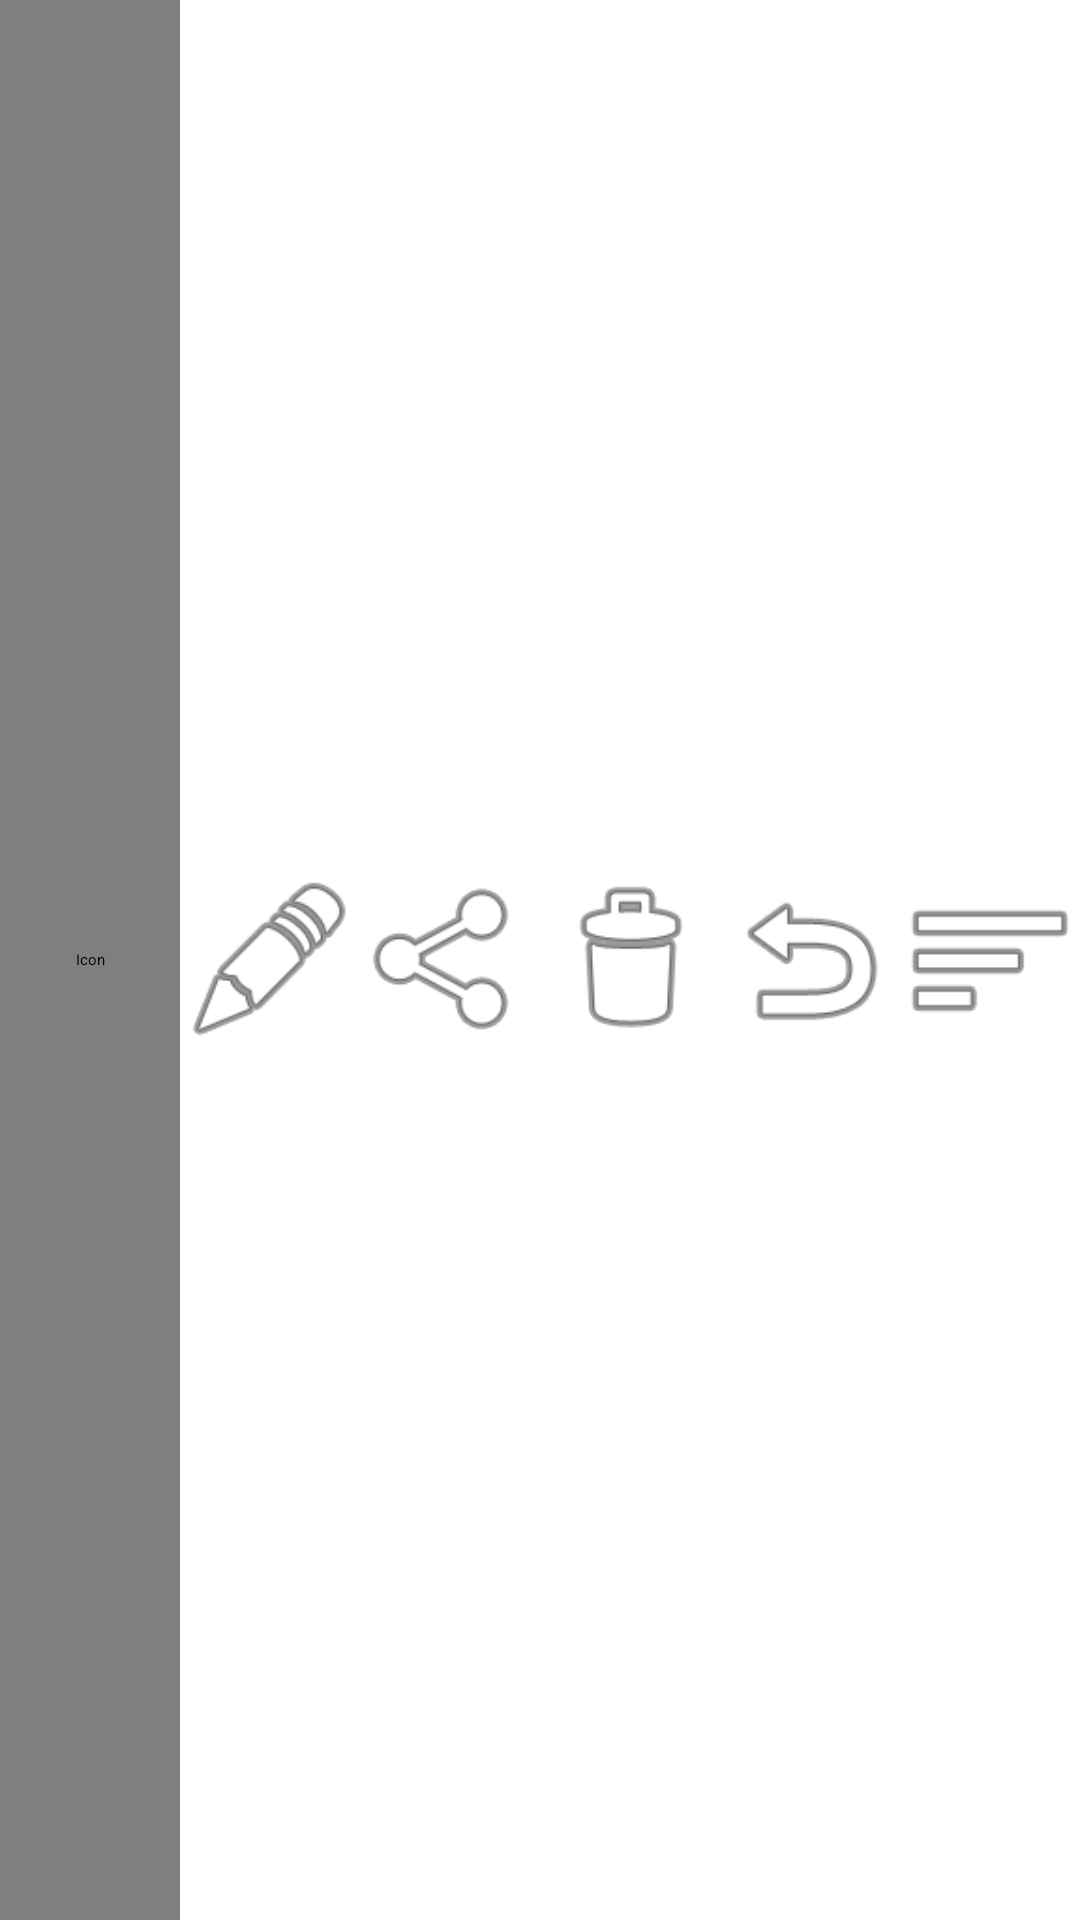

Produce the Android XML layout that renders to this screen, including the resource entries it uses.
<!-- AndroidManifest.xml: application theme CustomTheme -->
<!-- res/layout/selrow.xml -->
<?xml version="1.0" encoding="utf-8"?>
<LinearLayout xmlns:android="http://schemas.android.com/apk/res/android"
    android:layout_width="match_parent"
    android:layout_height="wrap_content"
    android:orientation="horizontal" >

    <com.brstf.wishlist.widgets.SquareImageView android:id="@+id/appicon"
        android:layout_width="0dip"
        android:layout_weight="1"
        android:layout_height="fill_parent"
        android:contentDescription="@string/iconViewDesc"
        android:src="@drawable/ic_launcher"/>
    
    <ImageButton
        android:id="@+id/btntag"
        android:layout_width="0dip"
        android:layout_weight="1"
        android:layout_height="fill_parent"
        android:contentDescription="@string/btndelDesc"
        android:src="@android:drawable/ic_menu_edit" />
    
    <ImageButton
        android:id="@+id/btnshr"
        android:layout_width="0dip"
        android:layout_weight="1"
        android:layout_height="fill_parent"
        android:contentDescription="@string/btndelDesc"
        android:src="@android:drawable/ic_menu_share" />
    
    <ImageButton
        android:id="@+id/btndel"
        android:layout_width="0dip"
        android:layout_weight="1"
        android:layout_height="fill_parent"
        android:contentDescription="@string/btndelDesc"
        android:src="@android:drawable/ic_menu_delete" />

    <ImageButton
        android:id="@+id/btnrev"
        android:layout_width="0dip"
        android:layout_weight="1"
        android:layout_height="fill_parent"
        android:contentDescription="@string/btnrevDesc"
        android:src="@android:drawable/ic_menu_revert" />

    <ImageView android:id="@+id/shiftpos"
        android:layout_width="0dip"
        android:layout_weight="1"
        android:layout_height="fill_parent"
        android:contentDescription="@string/iconViewDesc"
        android:src="@android:drawable/ic_menu_sort_by_size"/>
    
</LinearLayout>
<!-- resources referenced by this layout -->
<resources>
  <string name="btndelDesc">Remove from List</string>
  <string name="btnrevDesc">De-select</string>
  <string name="iconViewDesc">Icon</string>
  <style name="CustomTheme" parent="Theme.Sherlock">
      </style>
</resources>
